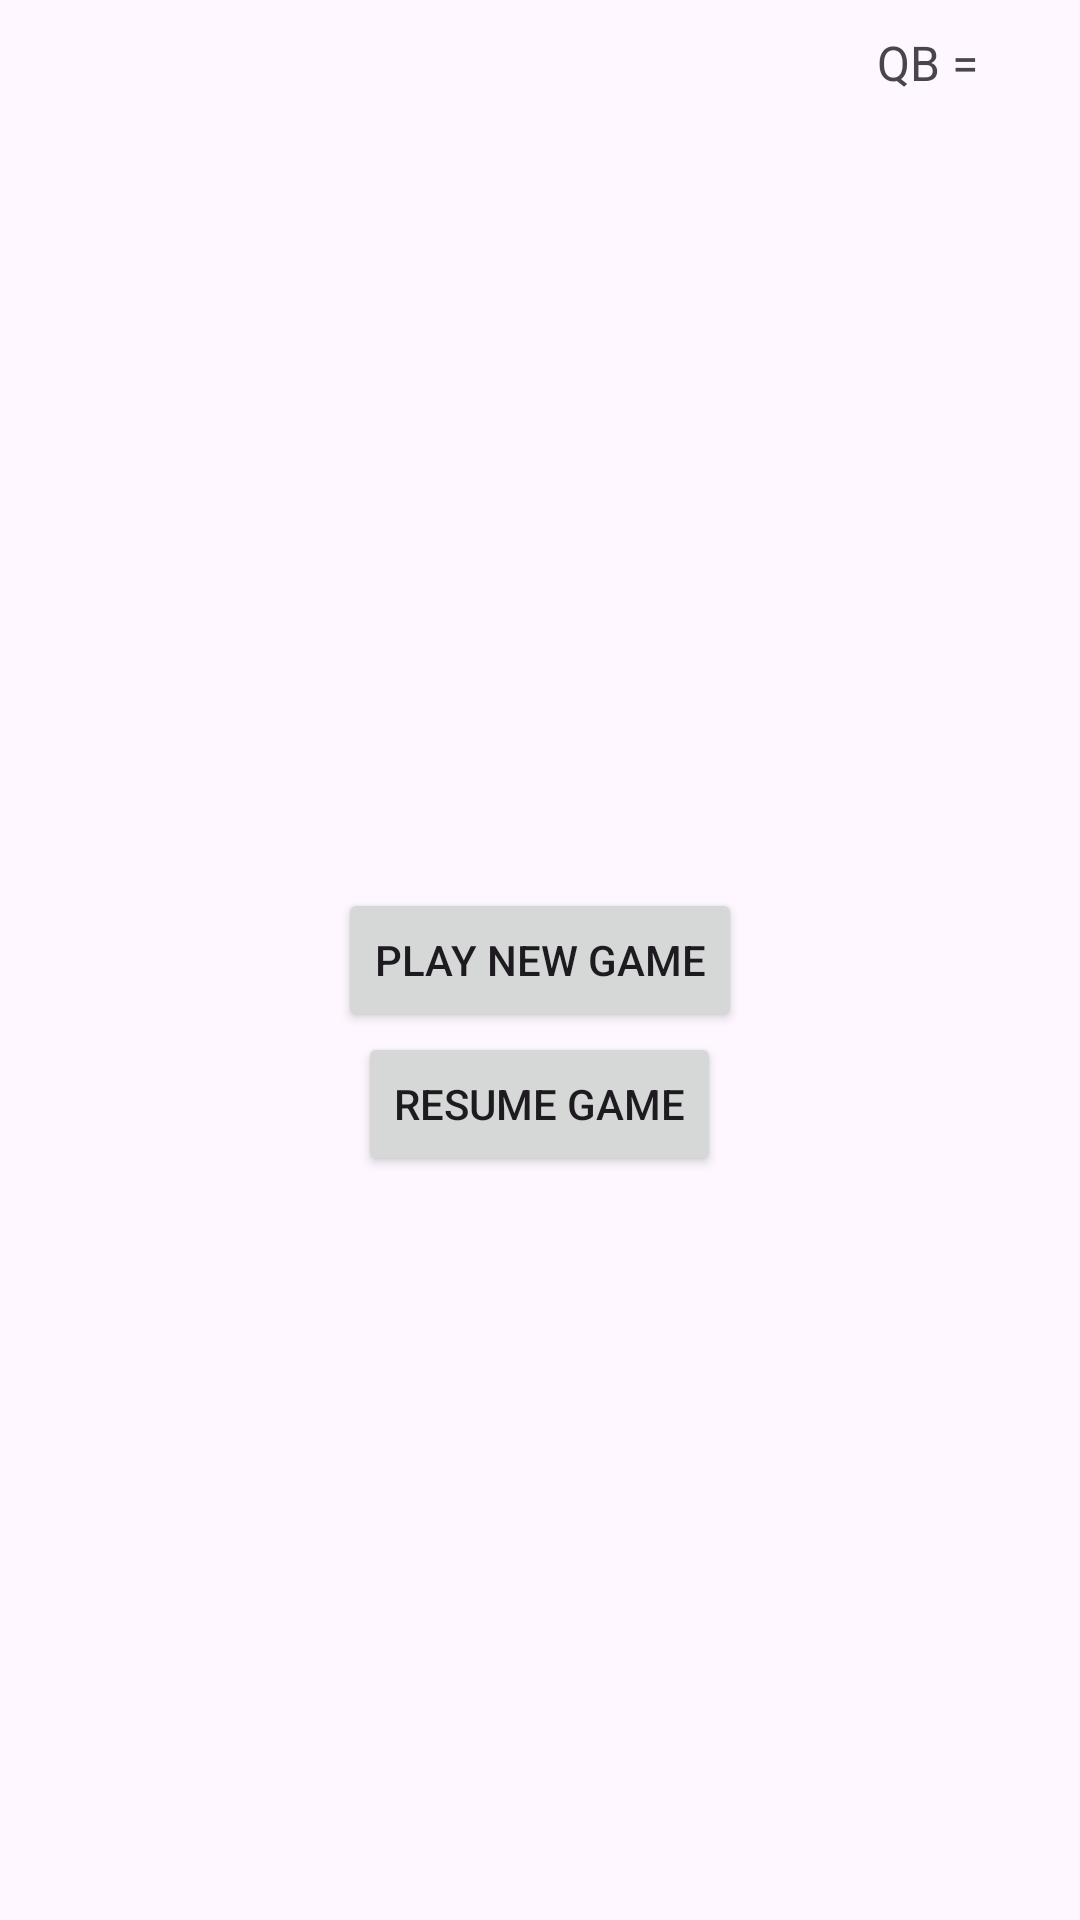

The Android layout XML behind this screen, and the referenced resources:
<!-- AndroidManifest.xml: application theme Theme.QuestionGame -->
<!-- res/layout/activity_main.xml -->
<?xml version="1.0" encoding="utf-8"?>
<RelativeLayout xmlns:android="http://schemas.android.com/apk/res/android"
    xmlns:app="http://schemas.android.com/apk/res-auto"
    xmlns:tools="http://schemas.android.com/tools"
    android:id="@+id/main"
    android:layout_width="match_parent"
    android:layout_height="match_parent"
    tools:context=".ui.HomeActivity">

    <LinearLayout
        android:id="@+id/qb_main"
        android:layout_width="wrap_content"
        android:layout_height="wrap_content"
        android:orientation="horizontal"
        android:paddingRight="30dp"
        android:paddingTop="10dp"
        android:layout_alignParentRight="true">
        <androidx.appcompat.widget.AppCompatTextView
            android:layout_width="wrap_content"
            android:layout_height="wrap_content"
            android:text="QB = "
            android:textSize="16sp"/>
        <androidx.appcompat.widget.AppCompatTextView
            android:id="@+id/txt_mainqb"
            android:layout_width="wrap_content"
            android:layout_height="wrap_content"
            android:textSize="16sp"/>
    </LinearLayout>


    <androidx.appcompat.widget.AppCompatButton
        android:id="@+id/btn_playnewgame"
        android:layout_width="wrap_content"
        android:layout_height="wrap_content"
        android:layout_centerInParent="true"
        android:text="Play New Game"/>
    <androidx.appcompat.widget.AppCompatButton
        android:id="@+id/btn_resumegame"
        android:layout_width="wrap_content"
        android:layout_height="wrap_content"
        android:layout_below="@id/btn_playnewgame"
        android:layout_centerInParent="true"
        android:text="Resume Game"/>

</RelativeLayout>
<!-- resources referenced by this layout -->
<resources>
  <style name="Theme.QuestionGame" parent="Base.Theme.QuestionGame" />
  <style name="Base.Theme.QuestionGame" parent="Theme.Material3.DayNight.NoActionBar">
          
          
      </style>
</resources>
